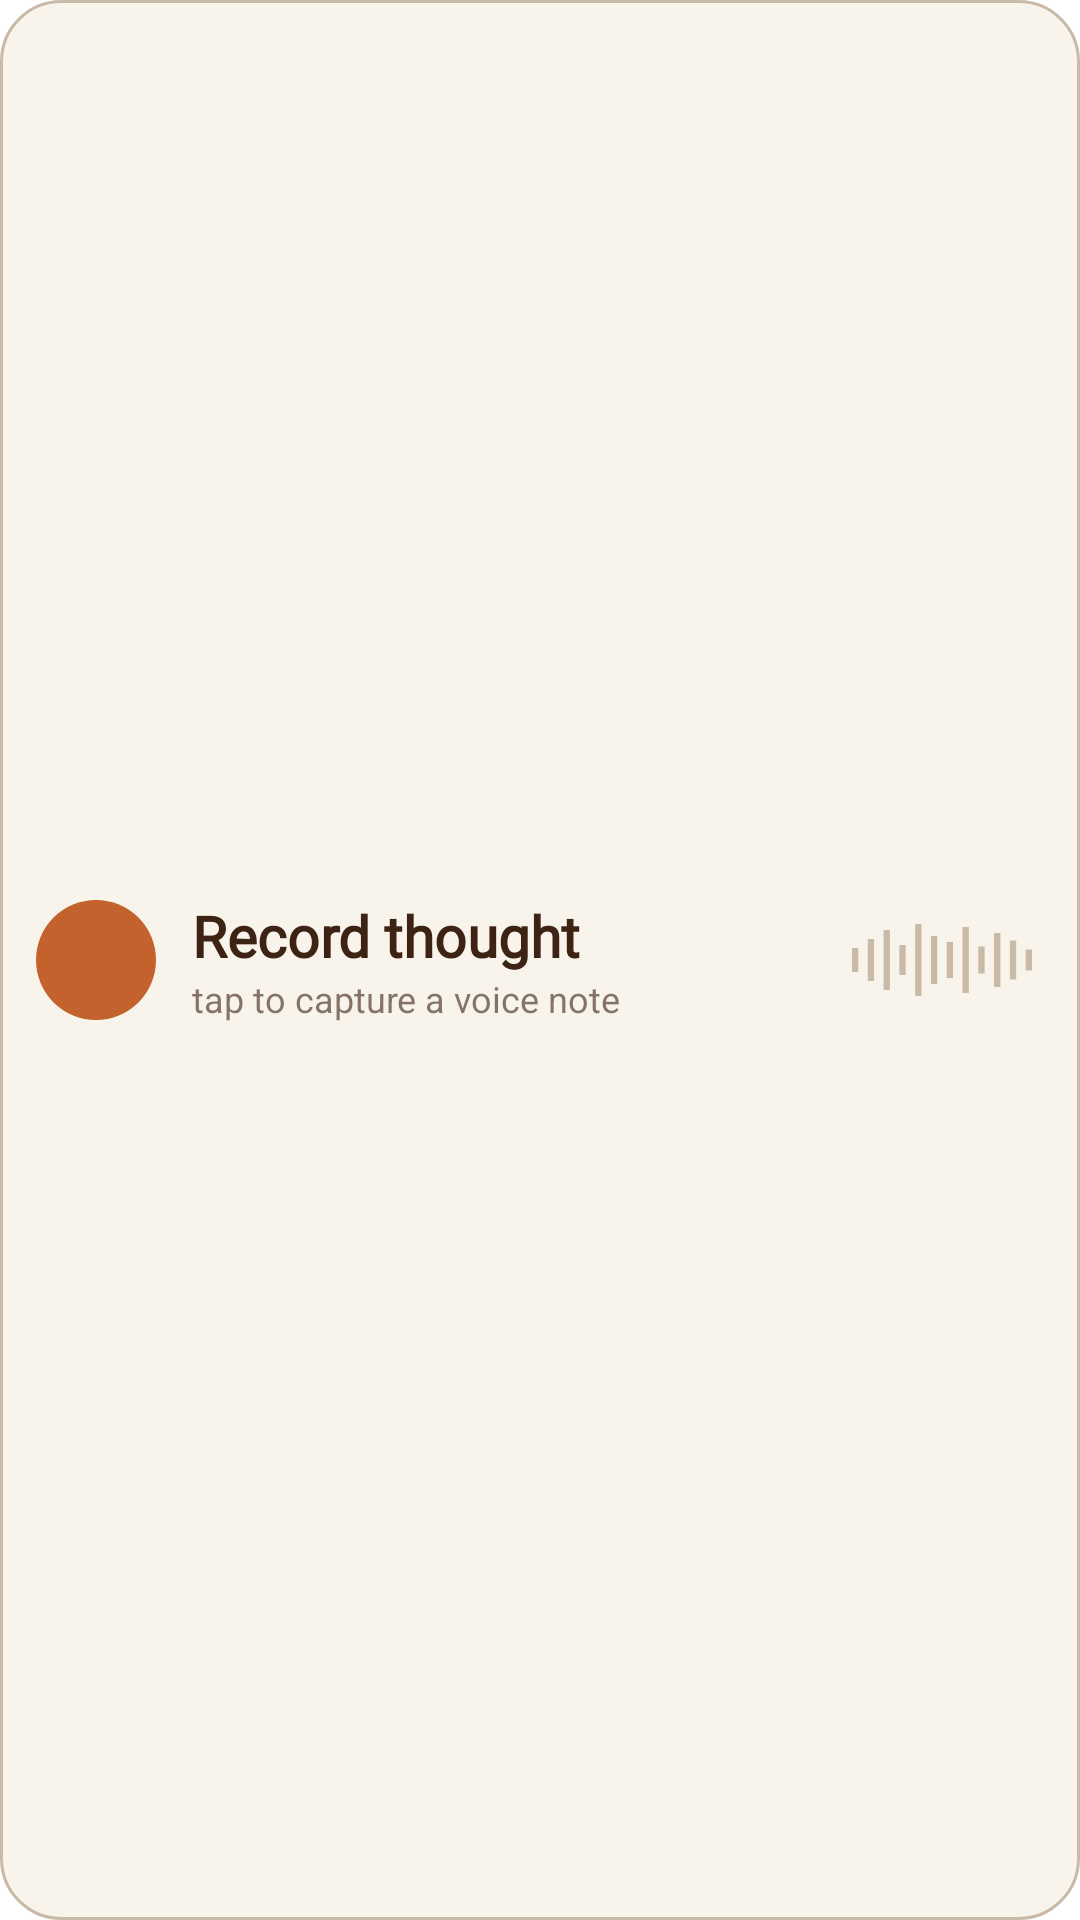

Write the Android layout XML for this screen, with the resource values it uses.
<!-- AndroidManifest.xml: fallback theme Theme.MaterialComponents.DayNight.NoActionBar -->
<!-- res/layout/widget_record_wide.xml -->
<?xml version="1.0" encoding="utf-8"?>
<LinearLayout xmlns:android="http://schemas.android.com/apk/res/android"
    android:id="@+id/widget_root"
    android:layout_width="match_parent"
    android:layout_height="match_parent"
    android:orientation="horizontal"
    android:gravity="center_vertical"
    android:background="@drawable/widget_bg"
    android:paddingStart="12dp"
    android:paddingEnd="16dp"
    android:paddingTop="8dp"
    android:paddingBottom="8dp">

    <ImageView
        android:layout_width="40dp"
        android:layout_height="40dp"
        android:background="@drawable/mic_circle"
        android:padding="10dp"
        android:src="@drawable/ic_mic"
        android:contentDescription="Record thought" />

    <LinearLayout
        android:layout_width="wrap_content"
        android:layout_height="wrap_content"
        android:layout_marginStart="12dp"
        android:orientation="vertical">

        <TextView
            android:layout_width="wrap_content"
            android:layout_height="wrap_content"
            android:fontFamily="@font/caveat"
            android:text="Record thought"
            android:textColor="@color/baka_on_surface"
            android:textSize="19sp"
            android:textStyle="bold" />

        <TextView
            android:layout_width="wrap_content"
            android:layout_height="wrap_content"
            android:text="tap to capture a voice note"
            android:textColor="@color/baka_on_surface_muted"
            android:textSize="12sp" />
    </LinearLayout>

    <FrameLayout
        android:layout_width="0dp"
        android:layout_height="1dp"
        android:layout_weight="1" />

    <ImageView
        android:layout_width="60dp"
        android:layout_height="24dp"
        android:layout_marginStart="8dp"
        android:src="@drawable/widget_wave"
        android:contentDescription="@null" />
</LinearLayout>
<!-- resources referenced by this layout -->
<resources>
  <color name="baka_on_surface">#3D2314</color>
  <color name="baka_on_surface_muted">#9E3D2314</color>
  <!-- drawable mic_circle (drawable) -->
  <shape xmlns:android="http://schemas.android.com/apk/res/android"
      android:shape="oval">
      <solid android:color="@color/baka_primary" />
  </shape>
  <!-- drawable widget_bg (drawable) -->
  <shape xmlns:android="http://schemas.android.com/apk/res/android"
      android:shape="rectangle">
      <solid android:color="@color/baka_card" />
      <corners android:radius="20dp" />
      <stroke android:width="1dp" android:color="@color/baka_outline" />
  </shape>
  <!-- drawable widget_wave (drawable) -->
  <vector xmlns:android="http://schemas.android.com/apk/res/android"
      android:width="60dp"
      android:height="24dp"
      android:viewportWidth="57"
      android:viewportHeight="24">
      <path
          android:fillColor="@color/baka_outline"
          android:pathData="M0,8 h2 v8 h-2 Z M5,5 h2 v14 h-2 Z M10,2 h2 v20 h-2 Z M15,7 h2 v10 h-2 Z M20,0 h2 v24 h-2 Z M25,4 h2 v16 h-2 Z M30,6 h2 v12 h-2 Z M35,1 h2 v22 h-2 Z M40,7.5 h2 v9 h-2 Z M45,3 h2 v18 h-2 Z M50,5.5 h2 v13 h-2 Z M55,8.5 h2 v7 h-2 Z" />
  </vector>
  <color name="baka_primary">#C4622D</color>
  <color name="baka_card">#F8F4EC</color>
  <color name="baka_outline">#C8BAA6</color>
</resources>
